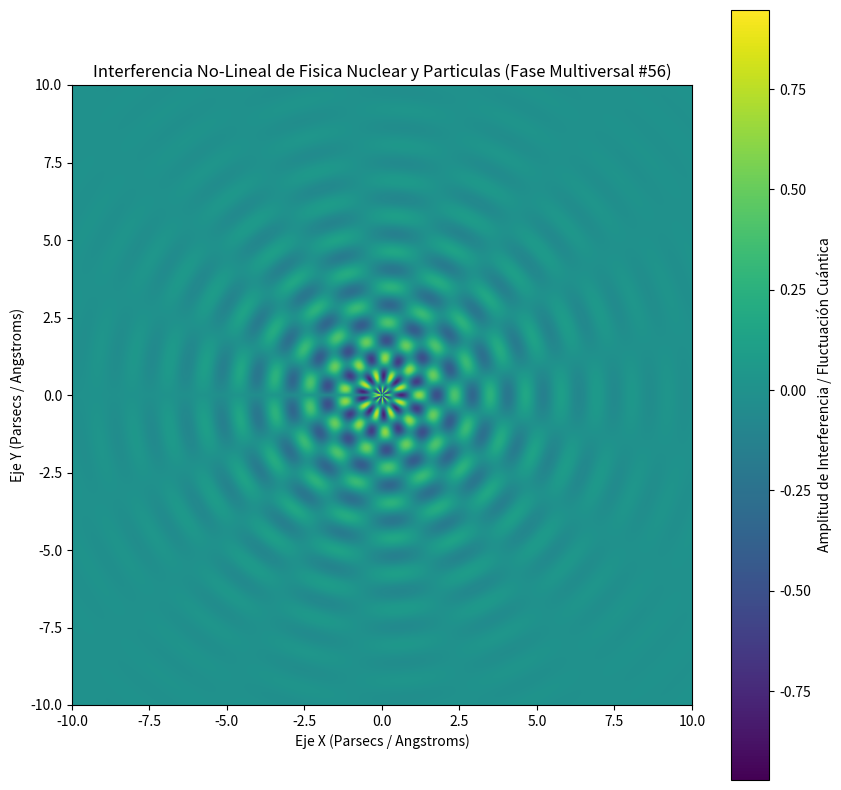

Reproduce this figure in Python.
%matplotlib inline
# Simulación Multiversal: Fisica Nuclear y Particulas - Variante 56
import numpy as np
import matplotlib.pyplot as plt

# Parámetros Físicos No-Lineales
omega_1 = 5.477
omega_2 = 8.454
lambda_decay = 0.385
phase_shift = 1.208

x = np.linspace(-10, 10, 800)
y = np.linspace(-10, 10, 800)
X, Y = np.meshgrid(x, y)

# Dinámica de Fluidos / Campos Tensor-Escalares (Fase Multiversal)
R = np.sqrt(X**2 + Y**2) + 1e-5
Z = (np.sin(omega_1 * R + phase_shift) * np.cos(omega_2 * np.arctan2(Y, X))) * np.exp(-lambda_decay * R)

plt.figure(figsize=(10, 10))
plt.imshow(Z, cmap='viridis', extent=[-10, 10, -10, 10], origin='lower')
plt.colorbar(label='Amplitud de Interferencia / Fluctuación Cuántica')
plt.title(r'Interferencia No-Lineal de Fisica Nuclear y Particulas (Fase Multiversal #56)')
plt.xlabel('Eje X (Parsecs / Angstroms)')
plt.ylabel('Eje Y (Parsecs / Angstroms)')
plt.show()
